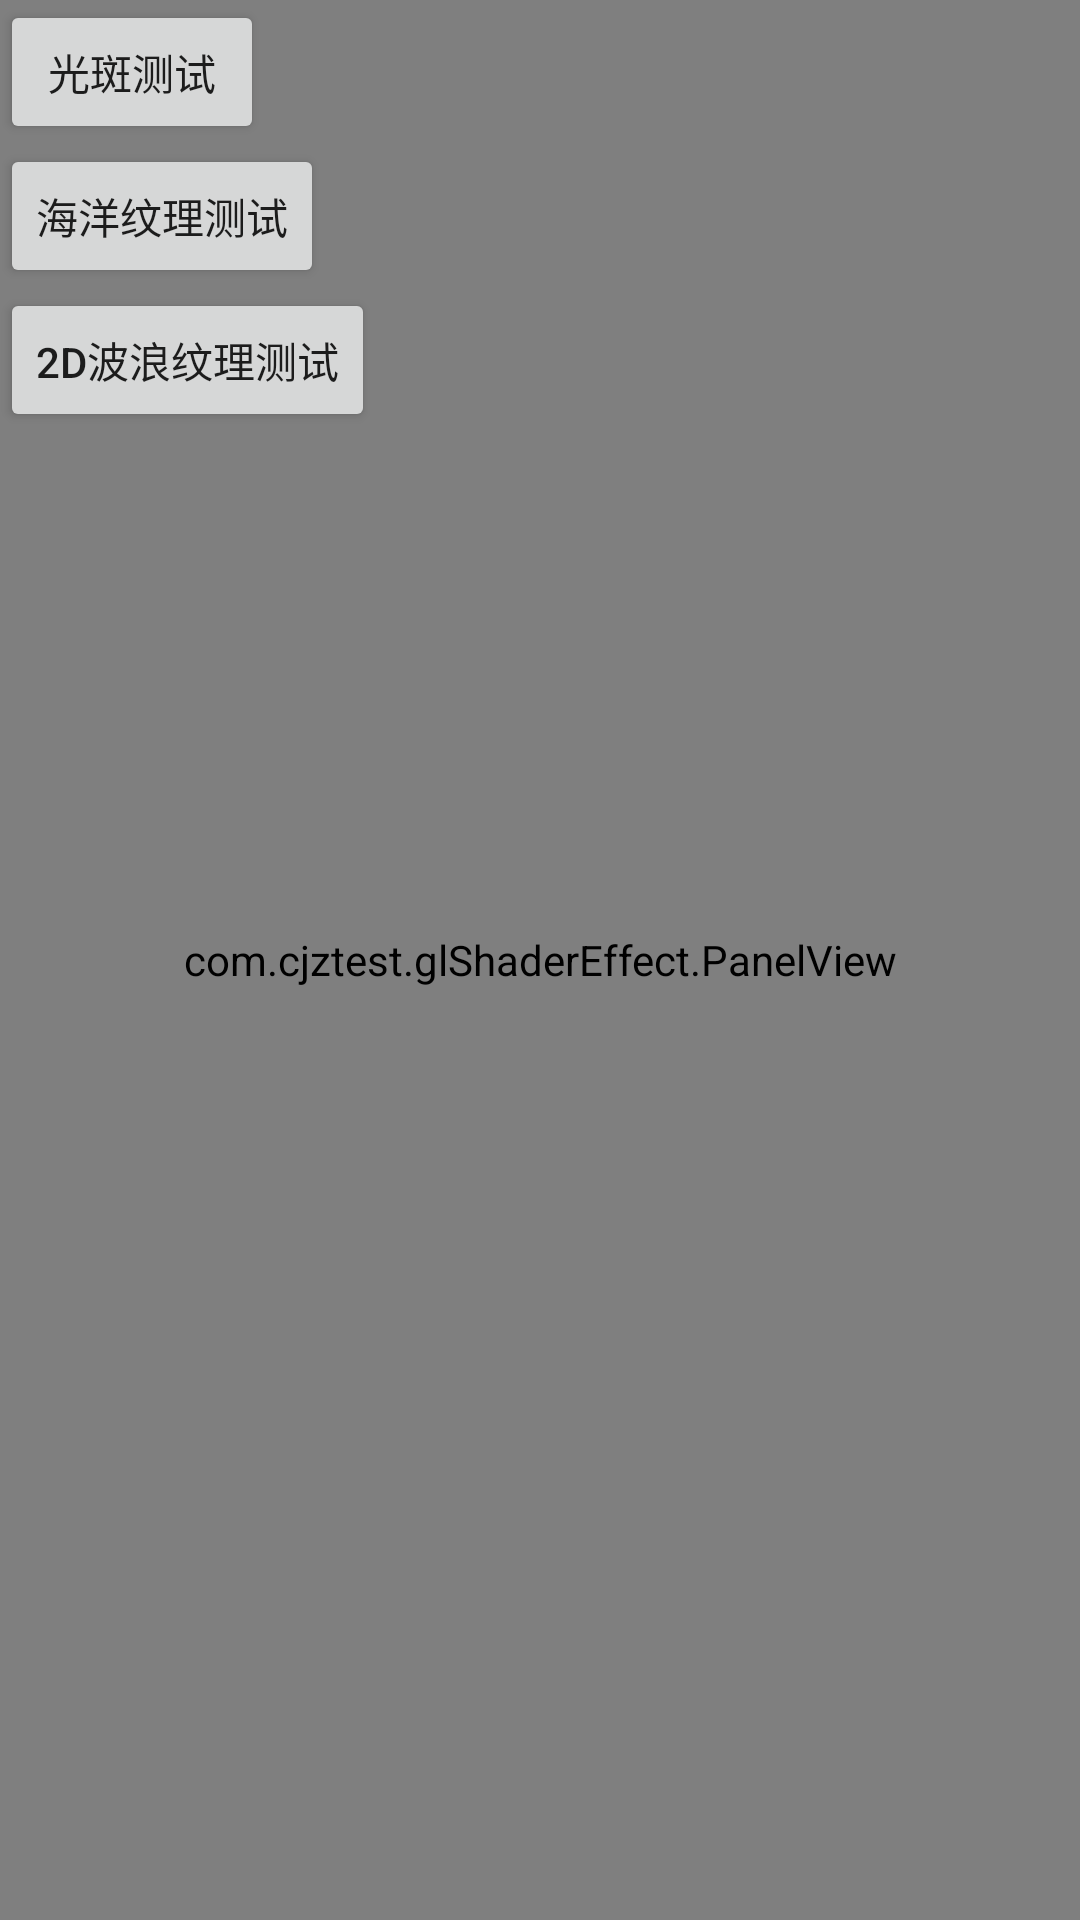

This screen was rendered from an Android layout file. Write that file and the resources it references.
<!-- AndroidManifest.xml: application theme Theme.Learnopengl -->
<!-- res/layout/shader_effect_choice.xml -->
<?xml version="1.0" encoding="utf-8"?>
<FrameLayout xmlns:android="http://schemas.android.com/apk/res/android"
    xmlns:app="http://schemas.android.com/apk/res-auto"
    xmlns:tools="http://schemas.android.com/tools"
    android:layout_width="match_parent"
    android:layout_height="match_parent">

    <com.cjztest.glShaderEffect.PanelView
        android:id="@+id/pv_shader_effect"
        android:layout_width="match_parent"
        android:layout_height="match_parent"/>


    <LinearLayout
        android:id="@+id/ll_shader_effect_btn_container"
        android:layout_width="match_parent"
        android:layout_height="wrap_content"
        android:orientation="vertical">

        <Button
            android:id="@+id/btn_light_mode"
            android:layout_width="wrap_content"
            android:layout_height="wrap_content"
            android:text="光斑测试"/>

        <Button
            android:id="@+id/btn_sea_mode"
            android:layout_width="wrap_content"
            android:layout_height="wrap_content"
            android:text="海洋纹理测试"/>

        <Button
            android:id="@+id/btn_two_dimension_wave"
            android:layout_width="wrap_content"
            android:layout_height="wrap_content"
            android:text="2D波浪纹理测试"/>
    </LinearLayout>
</FrameLayout>
<!-- resources referenced by this layout -->
<resources>
  <style name="Theme.Learnopengl" parent="Theme.MaterialComponents.DayNight.DarkActionBar">
          
          <item name="colorPrimary">@color/purple_500</item>
          <item name="colorPrimaryVariant">@color/purple_700</item>
          <item name="colorOnPrimary">@color/white</item>
          
          <item name="colorSecondary">@color/teal_200</item>
          <item name="colorSecondaryVariant">@color/teal_700</item>
          <item name="colorOnSecondary">@color/black</item>
          
          <item name="android:statusBarColor" tools:targetApi="l">?attr/colorPrimaryVariant</item>
          
      </style>
  <!-- not gathered from this repository: default colours our renderer supplied (Android Studio template values) -->
  <color name="purple_500">#FF6200EE</color>
  <color name="purple_700">#FF3700B3</color>
  <color name="teal_200">#FF03DAC5</color>
  <color name="teal_700">#FF018786</color>
  <color name="black">#FF000000</color>
  <color name="white">#FFFFFFFF</color>
</resources>
